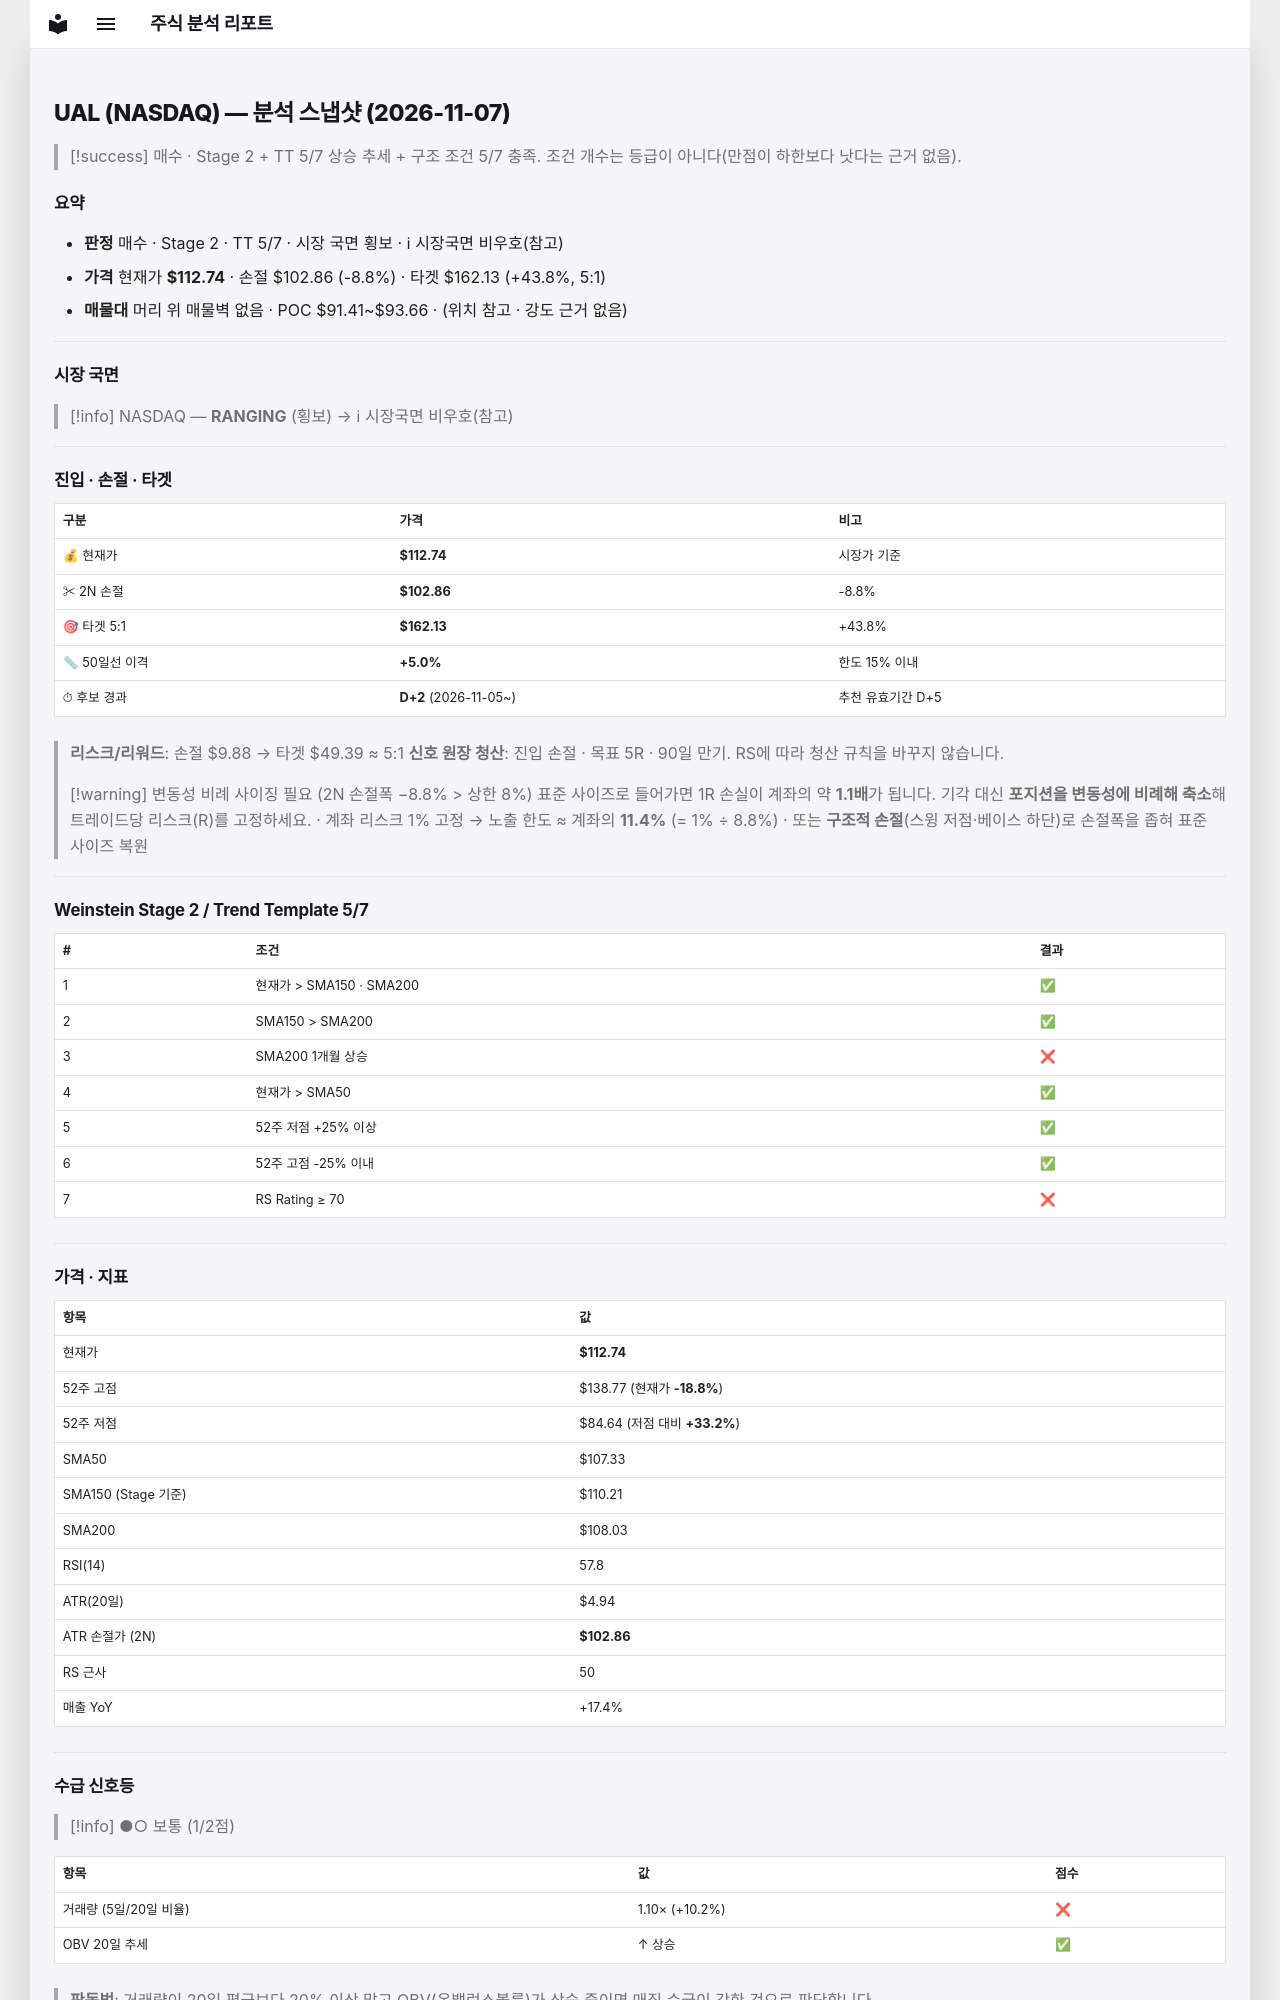

repository: soloandco/stock-reports · page: snapshots/UAL-2026-11-07/index.html · generator: mkdocs

---
type: analysis-snapshot
title: UAL 분석 스냅샷
ticker: UAL
market: NASDAQ
created: 2026-11-07
updated: 2026-11-07
bar-date: 2026-11-06
verdict: 매수관찰
real-rr: 2.29
sma50-gap-pct: 5.0
candidate-days: 2
candidate-since: 2026-11-05
weekly-position: 저항대아래
weekly-overhead-price: 135.37
weekly-overhead-pct: 20.1
stage: 2
trend-template-score: 5
tt-max: 7
ma-set: sma-50-150-200
price: 112.73999786376953
stop-price: 102.86266246210312
market-regime: RANGING
supply-demand-score: 1/2
supply-demand-label: 보통
status: tracking
tags:
  - stock-agent
  - watchlist
  - UAL
  - analysis
related:
  - "[[analysis-template]]"
---

# UAL (NASDAQ) — 분석 스냅샷 (2026-11-07)

> [!success] 매수 · Stage 2 + TT 5/7
> 상승 추세 + 구조 조건 5/7 충족. 조건 개수는 등급이 아니다(만점이 하한보다 낫다는 근거 없음).

## 요약

- **판정** 매수 · Stage 2 · TT 5/7 · 시장 국면 횡보 · ℹ 시장국면 비우호(참고)
- **가격** 현재가 **$112.74** · 손절 $102.86 (-8.8%) · 타겟 $162.13 (+43.8%, 5:1)
- **매물대** 머리 위 매물벽 없음 · POC $91.41~$93.66 · (위치 참고 · 강도 근거 없음)

---

## 시장 국면

> [!info] NASDAQ — **RANGING** (횡보) → ℹ 시장국면 비우호(참고)

---

## 진입 · 손절 · 타겟

| 구분 | 가격 | 비고 |
|------|------|------|
| 💰 현재가 | **$112.74** | 시장가 기준 |
| ✂ 2N 손절 | **$102.86** | -8.8% |
| 🎯 타겟 5:1 | **$162.13** | +43.8% |
| 📏 50일선 이격 | **+5.0%** | 한도 15% 이내 |
| ⏱ 후보 경과 | **D+2** (2026-11-05~) | 추천 유효기간 D+5 |

> **리스크/리워드**: 손절 $9.88 → 타겟 $49.39 ≈ 5:1
> **신호 원장 청산**: 진입 손절 · 목표 5R · 90일 만기. RS에 따라 청산 규칙을 바꾸지 않습니다.

> [!warning] 변동성 비례 사이징 필요 (2N 손절폭 −8.8% > 상한 8%)
> 표준 사이즈로 들어가면 1R 손실이 계좌의 약 **1.1배**가 됩니다. 기각 대신 **포지션을 변동성에 비례해 축소**해 트레이드당 리스크(R)를 고정하세요.
> · 계좌 리스크 1% 고정 → 노출 한도 ≈ 계좌의 **11.4%** (= 1% ÷ 8.8%)
> · 또는 **구조적 손절**(스윙 저점·베이스 하단)로 손절폭을 좁혀 표준 사이즈 복원

---

## Weinstein Stage 2 / Trend Template 5/7

| # | 조건 | 결과 |
|---|------|------|
| 1 | 현재가 > SMA150 · SMA200 | ✅ |
| 2 | SMA150 > SMA200 | ✅ |
| 3 | SMA200 1개월 상승 | ❌ |
| 4 | 현재가 > SMA50 | ✅ |
| 5 | 52주 저점 +25% 이상 | ✅ |
| 6 | 52주 고점 -25% 이내 | ✅ |
| 7 | RS Rating ≥ 70 | ❌ |

---

## 가격 · 지표

| 항목 | 값 |
|------|---|
| 현재가 | **$112.74** |
| 52주 고점 | $138.77 (현재가 **-18.8%**) |
| 52주 저점 | $84.64 (저점 대비 **+33.2%**) |
| SMA50 | $107.33 |
| SMA150 (Stage 기준) | $110.21 |
| SMA200 | $108.03 |
| RSI(14) | 57.8 |
| ATR(20일) | $4.94 |
| ATR 손절가 (2N) | **$102.86** |
| RS 근사 | 50 |
| 매출 YoY | +17.4% |

---
## 수급 신호등

> [!info] ●○ 보통 (1/2점)

| 항목 | 값 | 점수 |
|------|------|------|
| 거래량 (5일/20일 비율) | 1.10× (+10.2%) | ❌ |
| OBV 20일 추세 | ↑ 상승 | ✅ |

> **판독법**: 거래량이 20일 평균보다 20% 이상 많고 OBV(온밸런스볼륨)가 상승 중이면 매집 수급이 강한 것으로 판단합니다.

---
